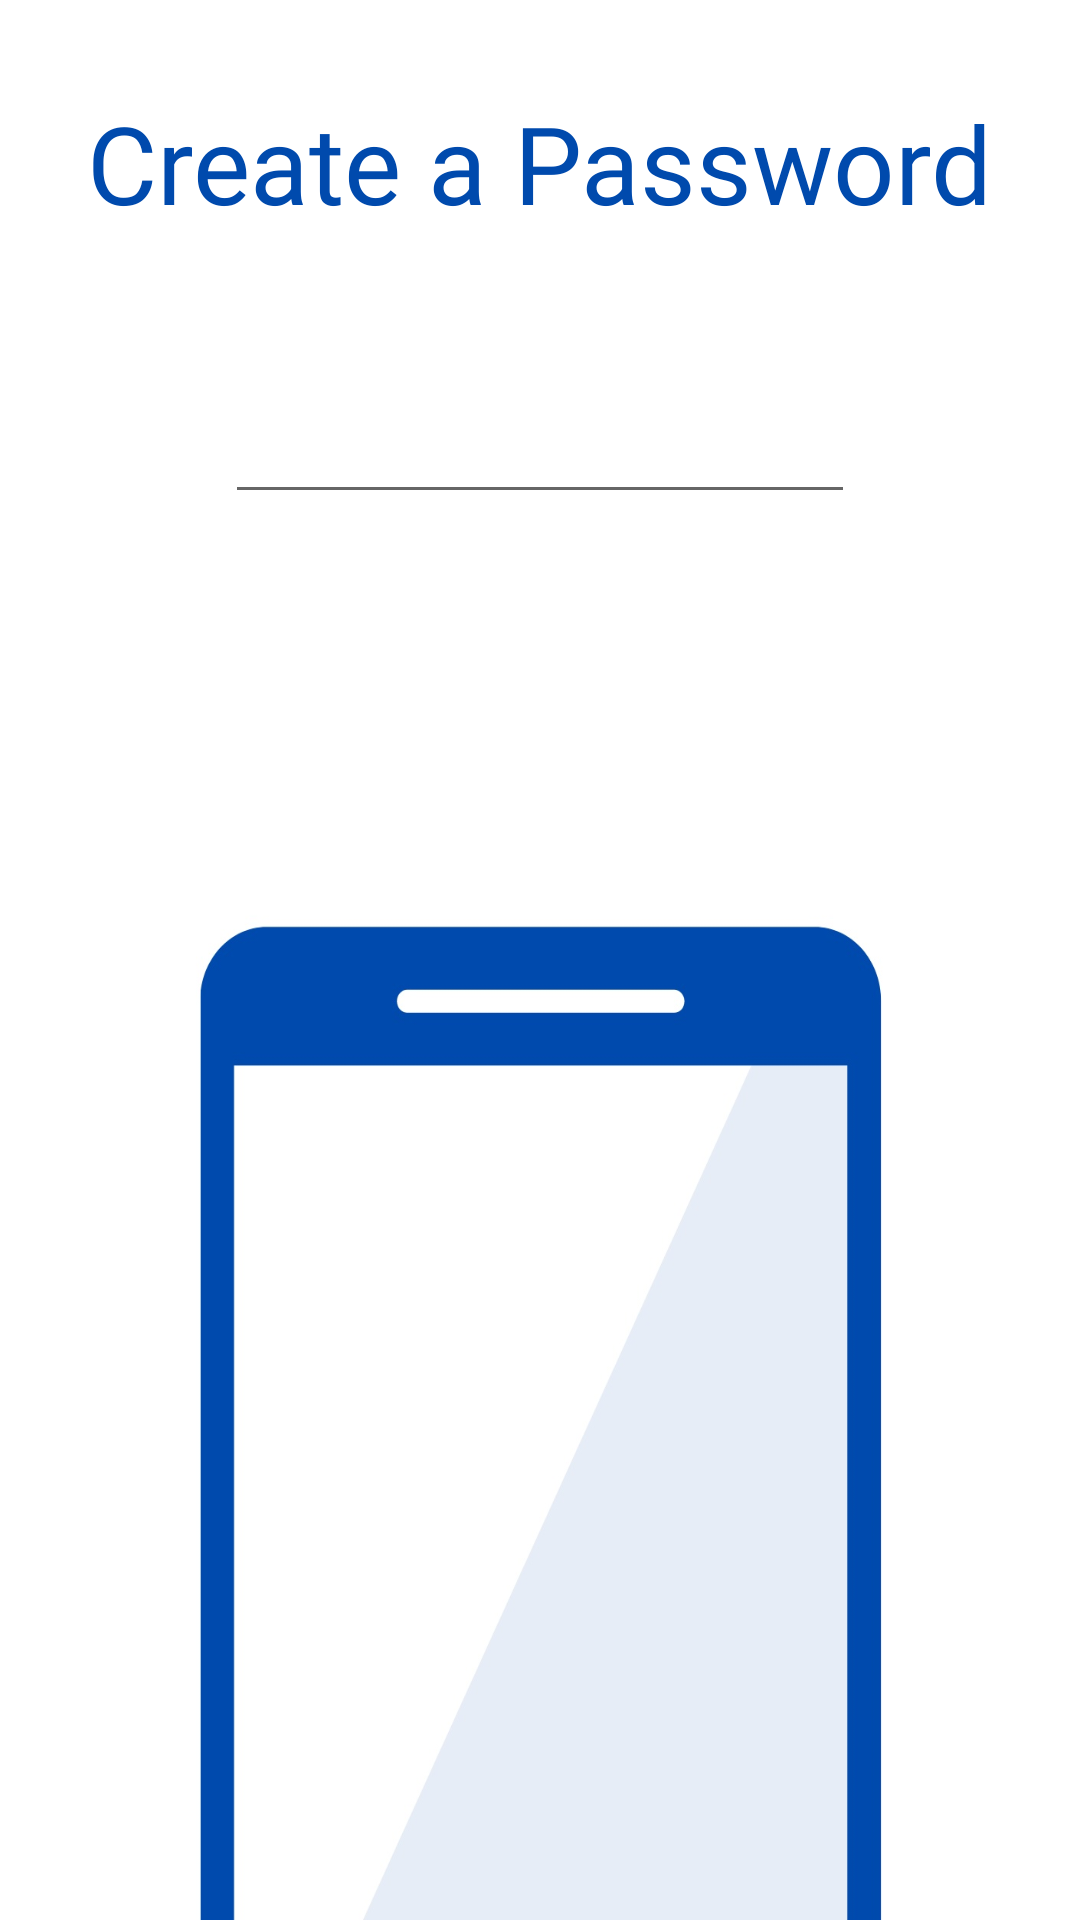

Reconstruct the res/layout file that produces this screen, plus the resources it refers to.
<!-- AndroidManifest.xml: application theme AppTheme -->
<!-- res/layout/activity_get_password_emp.xml -->
<?xml version="1.0" encoding="utf-8"?>
<androidx.constraintlayout.widget.ConstraintLayout xmlns:android="http://schemas.android.com/apk/res/android"
    xmlns:app="http://schemas.android.com/apk/res-auto"
    xmlns:tools="http://schemas.android.com/tools"
    android:layout_width="match_parent"
    android:layout_height="match_parent"
    android:background="@drawable/verify2"
    tools:context=".GetPasswordEmp">

    <TextView
        android:id="@+id/GetPasswordTextViewEmp"
        android:layout_width="wrap_content"
        android:layout_height="50dp"
        android:layout_marginStart="40dp"
        android:layout_marginTop="30dp"
        android:layout_marginEnd="40dp"
        android:fontFamily="@font/abril_fatface"
        android:text="Create a Password"
        android:textColor="#004aad"
        android:textSize="36sp"
        app:layout_constraintEnd_toEndOf="parent"
        app:layout_constraintHorizontal_bias="0.5"
        app:layout_constraintStart_toStartOf="parent"
        app:layout_constraintTop_toTopOf="parent" />

    <EditText
        android:id="@+id/editTextGetPasswordEmp"
        android:layout_width="wrap_content"
        android:layout_height="wrap_content"
        android:layout_marginTop="50dp"
        android:ems="10"
        android:inputType="textPassword"
        app:layout_constraintEnd_toEndOf="parent"
        app:layout_constraintHorizontal_bias="0.5"
        app:layout_constraintStart_toStartOf="parent"
        app:layout_constraintTop_toBottomOf="@+id/GetPasswordTextViewEmp" />

    <Button
        android:id="@+id/SetPasswordButtonEmp"
        android:layout_width="0dp"
        android:layout_height="49dp"
        android:layout_marginStart="100dp"
        android:layout_marginTop="50dp"
        android:layout_marginEnd="100dp"
        android:background="@drawable/custom_dialog"
        android:backgroundTint="#004aad"
        android:text="Set password"
        android:textColor="@android:color/white"
        android:textSize="20sp"
        android:visibility="invisible"
        app:layout_constraintEnd_toEndOf="parent"
        app:layout_constraintHorizontal_bias="1.0"
        app:layout_constraintStart_toStartOf="parent"
        app:layout_constraintTop_toBottomOf="@+id/WarningTextViewEmp" />

    <TextView
        android:id="@+id/WarningTextViewEmp"
        android:layout_width="wrap_content"
        android:layout_height="wrap_content"
        android:layout_marginTop="10dp"
        android:text="*Password needs to be of atleast 6 characters."
        android:textColor="@color/biometric_error_color"
        android:visibility="invisible"
        app:layout_constraintEnd_toEndOf="parent"
        app:layout_constraintHorizontal_bias="0.5"
        app:layout_constraintStart_toStartOf="parent"
        app:layout_constraintTop_toBottomOf="@+id/editTextGetPasswordEmp" />
</androidx.constraintlayout.widget.ConstraintLayout>
<!-- resources referenced by this layout -->
<resources>
  <!-- drawable custom_dialog (drawable) -->
  <?xml version="1.0" encoding="utf-8"?>
  <shape xmlns:android="http://schemas.android.com/apk/res/android"
      android:shape="rectangle">
  
      <stroke android:color="#FFFFFF" android:width="40dp"/>
      <corners android:radius="16sp"/>
  </shape>
  <!-- drawable verify2: jpg bitmap (drawable, 195676 bytes) -->
  <style name="AppTheme" parent="Theme.AppCompat.Light.DarkActionBar">
          
          <item name="colorPrimary">@color/colorPrimary</item>
          <item name="colorPrimaryDark">@color/colorPrimaryDark</item>
          <item name="colorAccent">@color/colorAccent</item>
      </style>
  <color name="colorPrimary">#004aad</color>
  <color name="colorPrimaryDark">#00347a</color>
  <color name="colorAccent">#03DAC5</color>
</resources>
